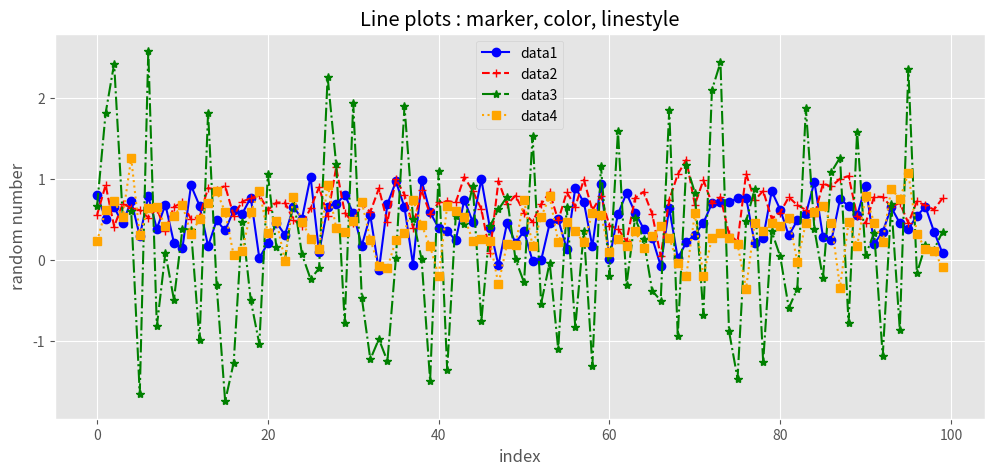

Here is the Python script that generated this plot:
# -*- coding: utf-8 -*-
"""
step06_multi_line.py

 - marker, color, line style, label 이용 
"""

import numpy as np # 수치 data 생성 
import matplotlib.pyplot as plt # data 시각화 
plt.style.use('ggplot') # 차트내 격차 제공 


# 1. data 생성 : 정규분포
data1 = np.random.normal(0.5, 0.3, 100) 
data2 = np.random.normal(0.7, 0.2, 100) 
data3 = np.random.normal(0.1, 0.9, 100) 
data4 = np.random.normal(0.4, 0.3, 100) 

# 2. Fugure 객체 
fig = plt.figure(figsize = (12, 5)) 
chart = fig.add_subplot() # 1개 격자 

# 3. plot : 시계열 시각화 
#help(chart.plot)
chart.plot(data1, marker='o', color='blue', linestyle='-', label='data1')
chart.plot(data2, marker='+', color='red', linestyle='--', label='data2')
chart.plot(data3, marker='*', color='green', linestyle='-.', label='data3')
chart.plot(data4, marker='s', color='orange', linestyle=':', label='data4')
plt.title('Line plots : marker, color, linestyle')
plt.xlabel('index')
plt.ylabel('random number')
plt.legend(loc='best')
plt.show()











